Dataset: dataset (GitHub, ayushpaliwal1920/BloodGroup_image_recognization). Classes: A negative blood type, A positive blood type, AB negative blood type, AB positive blood type, B negative blood type, B positive blood type, O negative blood type, O positive blood type.

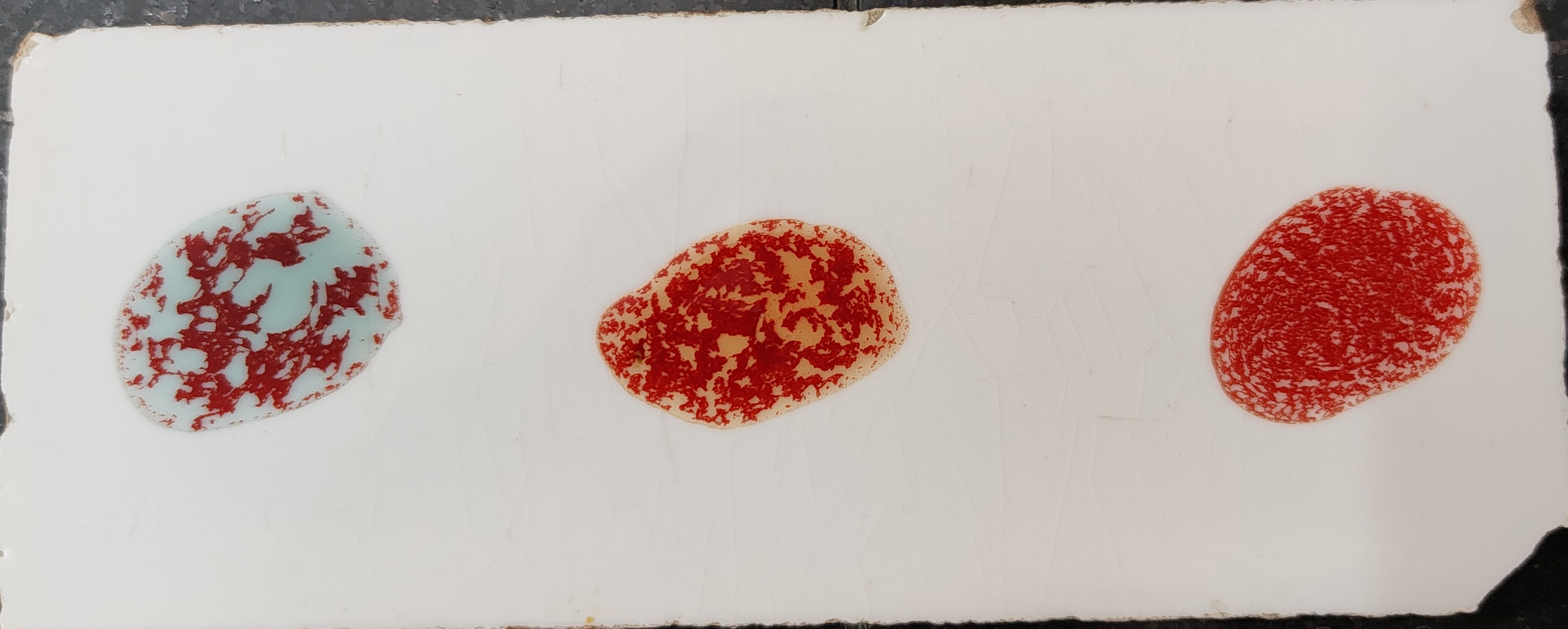
Label: AB positive blood type

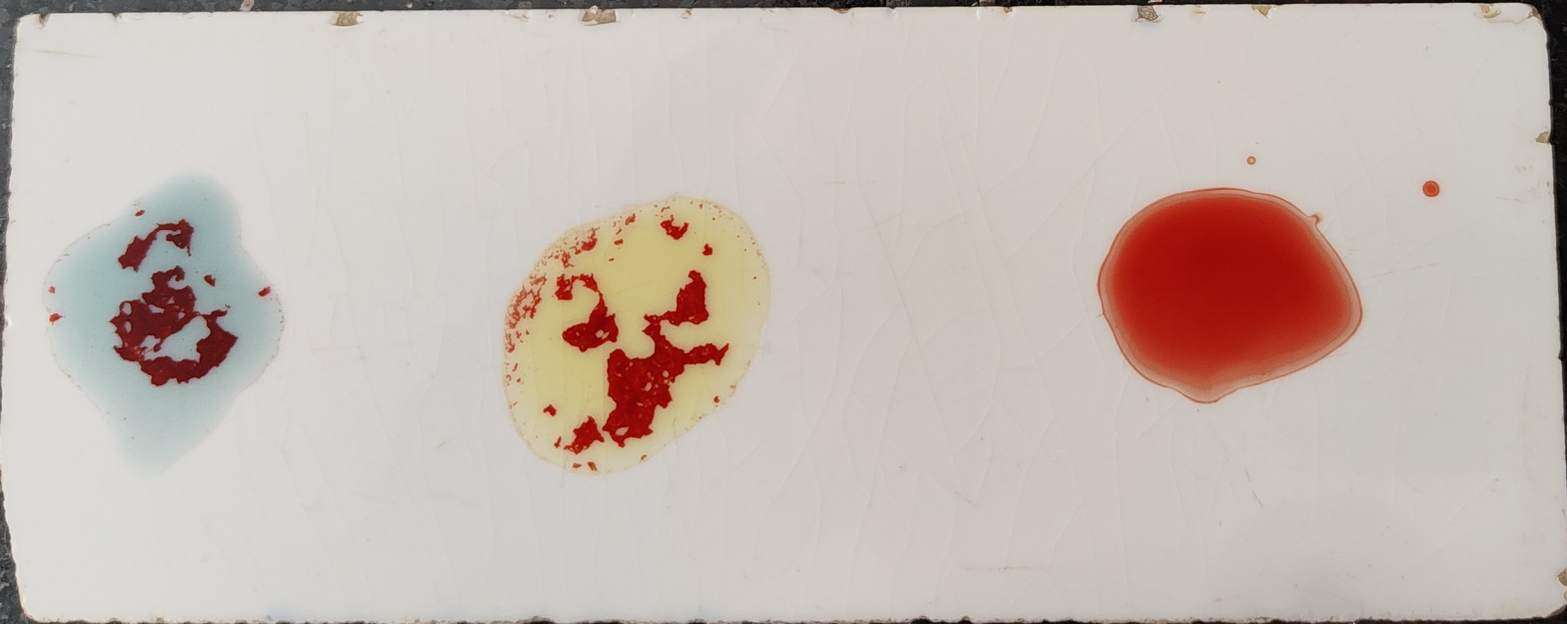
Label: AB negative blood type

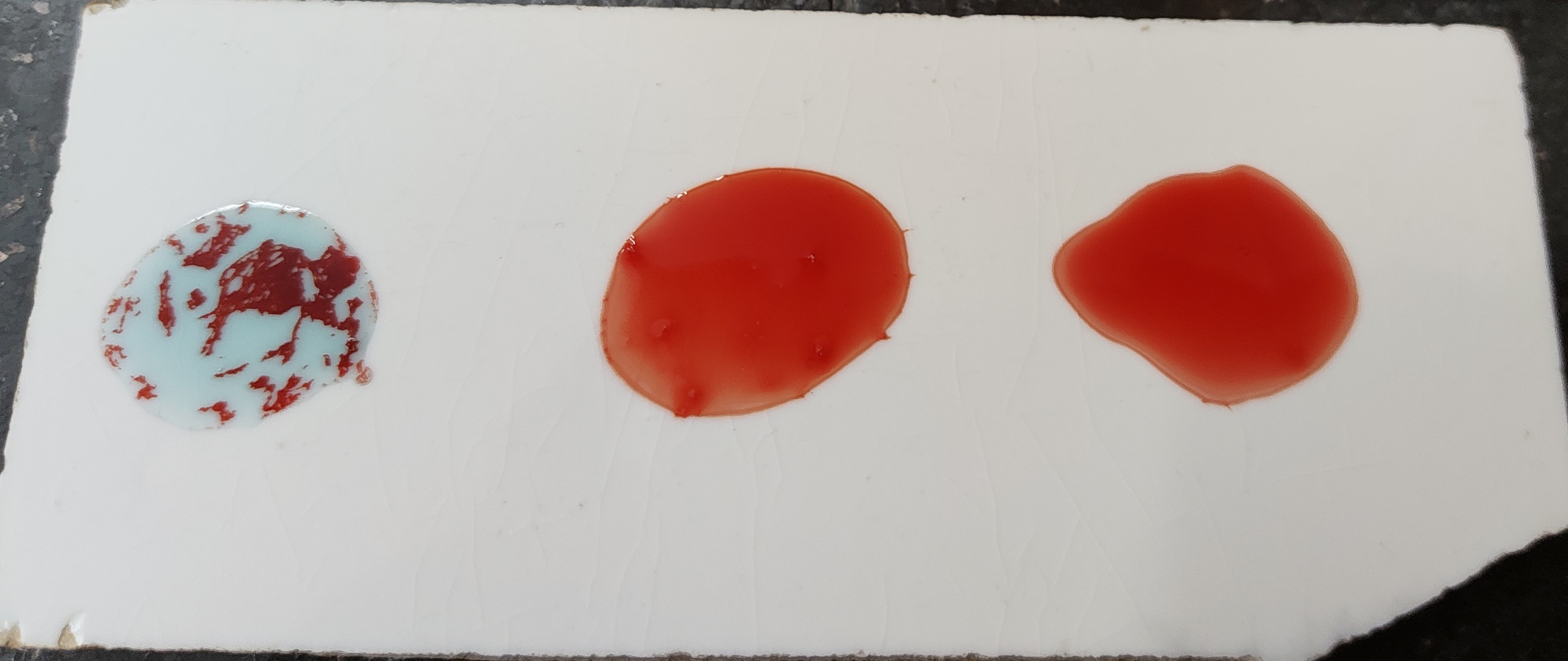
Label: A negative blood type

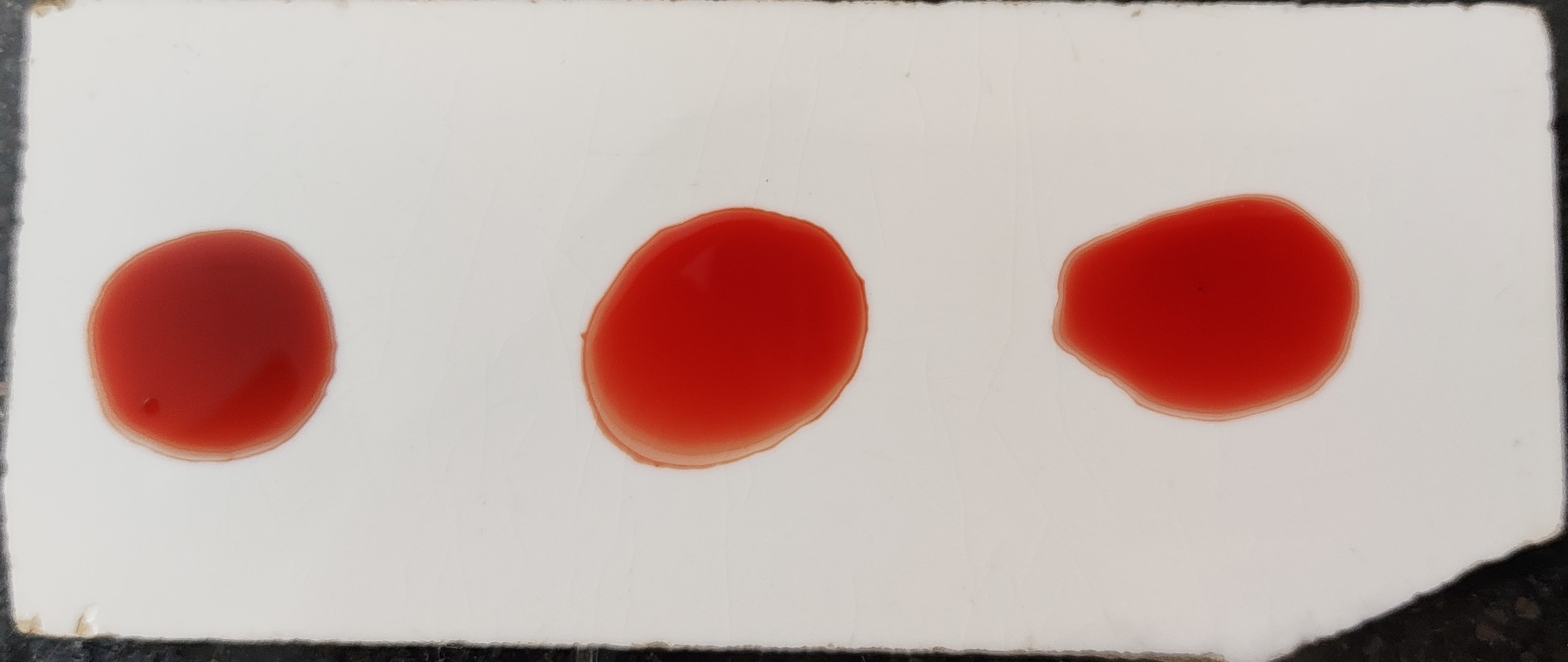
Label: O negative blood type

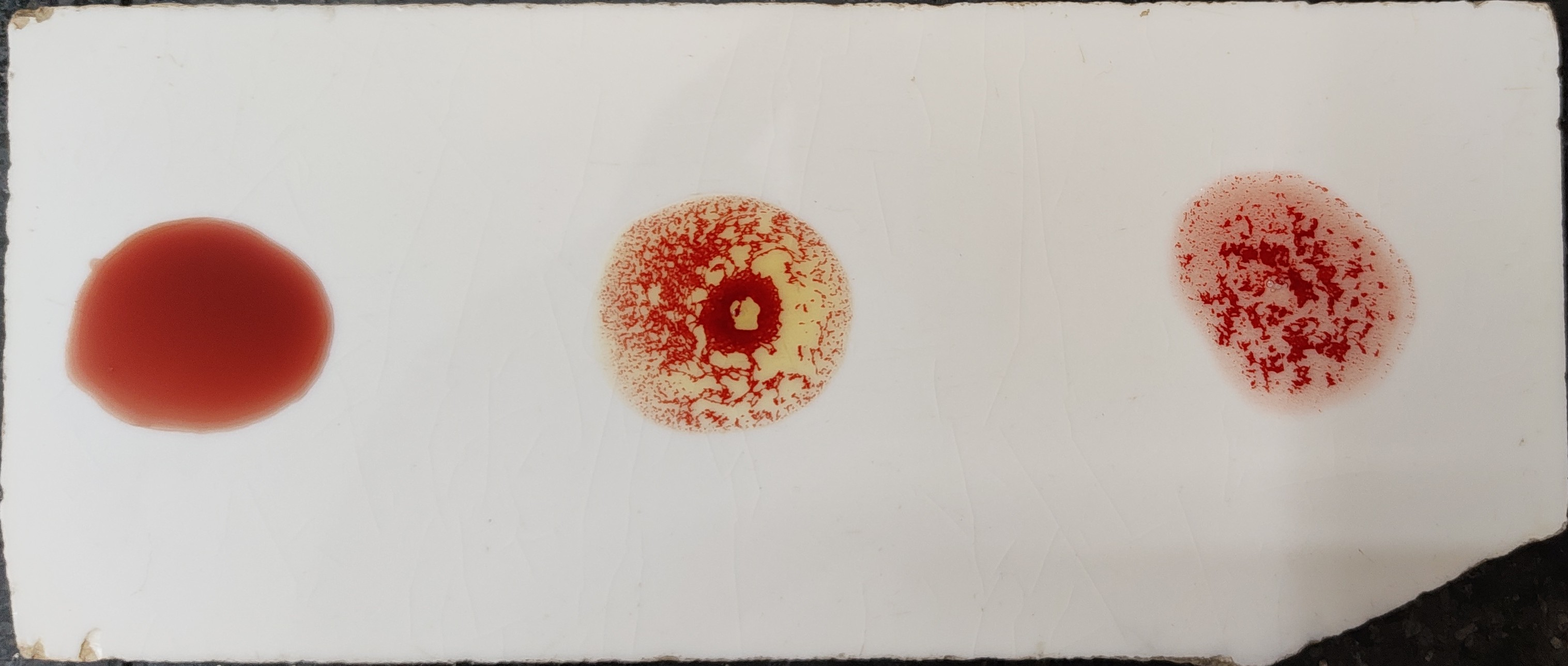
Label: B positive blood type

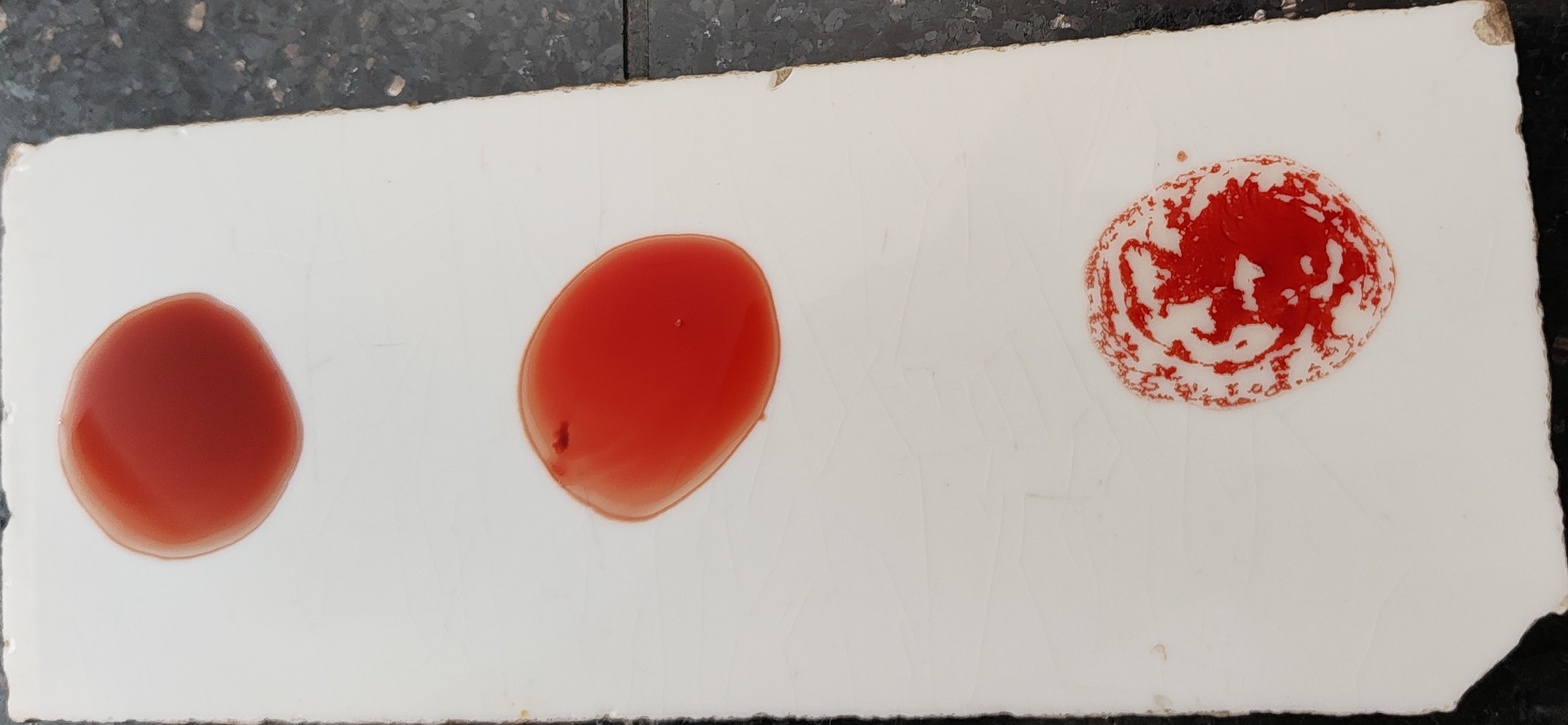
Label: O positive blood type
